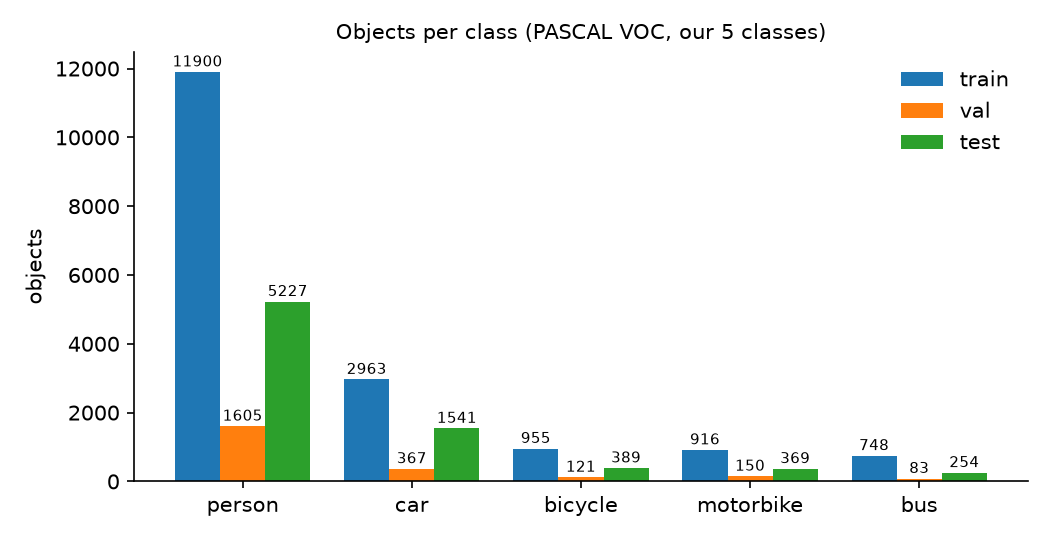

Values plotted in this chart, from the file beside it:
split, class, images, objects, difficult_objects
train, person, 5480, 11900, 0
train, car, 1702, 2963, 0
train, bicycle, 715, 955, 0
train, motorbike, 679, 916, 0
train, bus, 552, 748, 0
val, person, 660, 1605, 249
val, car, 182, 367, 63
val, bicycle, 83, 121, 12
val, motorbike, 92, 150, 14
val, bus, 58, 83, 9
test, person, 2097, 5227, 699
test, car, 775, 1541, 340
test, bicycle, 250, 389, 52
test, motorbike, 233, 369, 44
test, bus, 183, 254, 41
